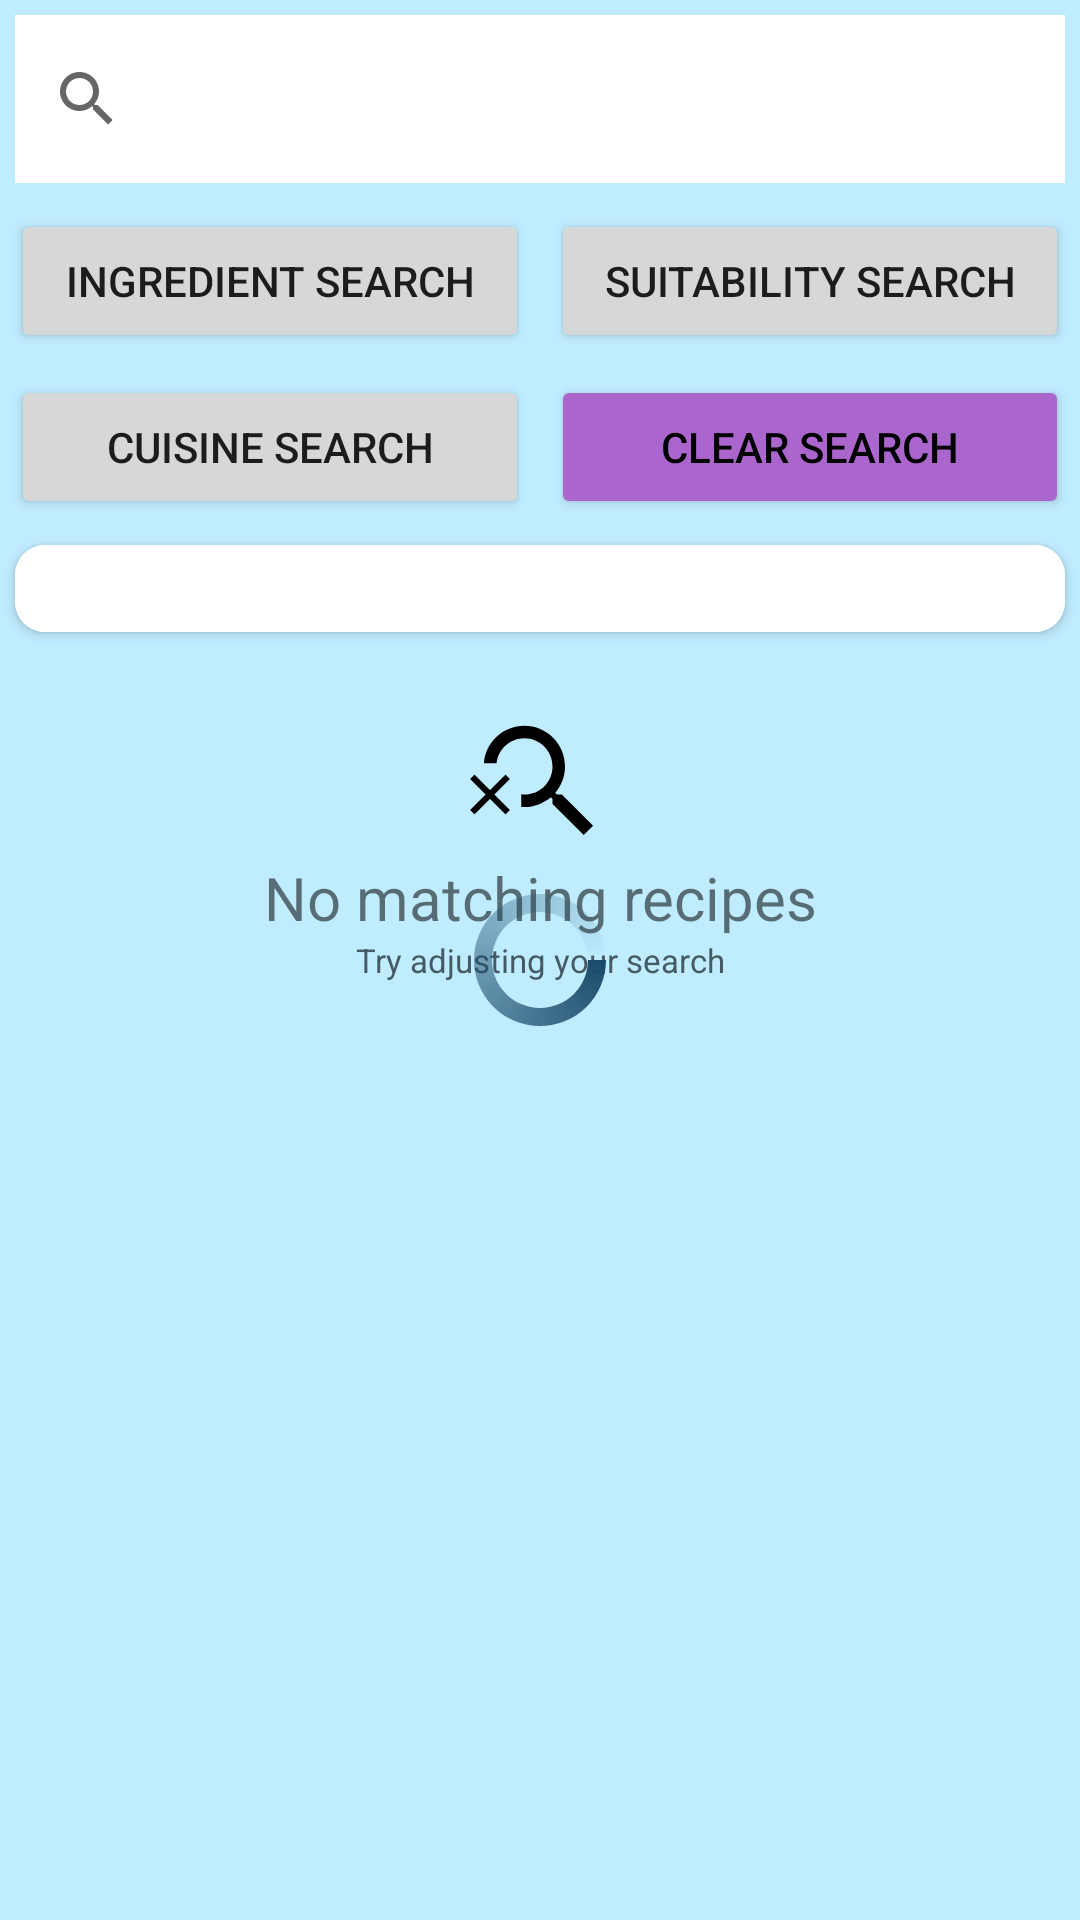

Write the Android layout XML for this screen, with the resource values it uses.
<!-- AndroidManifest.xml: application theme Theme.FirebaseCRUDApplication -->
<!-- res/layout/activity_search_recipes.xml -->
<?xml version="1.0" encoding="utf-8"?>
<RelativeLayout xmlns:android="http://schemas.android.com/apk/res/android"
    xmlns:tools="http://schemas.android.com/tools"
    xmlns:app="http://schemas.android.com/apk/res-auto"
    android:layout_width="match_parent"
    android:layout_height="match_parent"
    android:background="@color/blue_shade_1"
    tools:context=".activities.RecipeSearchActivity">

    <androidx.appcompat.widget.SearchView
        android:id="@+id/searchView"
        android:layout_width="match_parent"
        android:layout_height="?attr/actionBarSize"
        android:layout_marginStart="5dp"
        android:layout_marginTop="5dp"
        android:layout_marginEnd="5dp"
        android:layout_marginBottom="5dp"
        android:background="@color/white"
        app:queryHint="Search By Ingredient Name" />

    <LinearLayout
        android:id="@+id/buttonSetOne"
        android:layout_width="wrap_content"
        android:layout_height="wrap_content"
        android:layout_below="@+id/searchView"
        android:layout_centerHorizontal="true"
        android:weightSum="2"
        android:orientation="horizontal" >

        <Button
            android:id="@+id/BtnIngredientsFilter"
            android:layout_width="0dp"
            android:minWidth="320dp"
            android:layout_height="match_parent"
            android:layout_margin="3.5dp"
            android:layout_weight="1"
            android:text="@string/ingredient_search"
            tools:ignore="ButtonStyle" />

        <Button
            android:id="@+id/BtnSuitabilityFilter"
            android:layout_width="0dp"
            android:layout_margin="3.5dp"
            android:layout_height="match_parent"
            android:minWidth="320dp"
            android:layout_weight="1"
            android:text="@string/suitability_search"
            tools:ignore="ButtonStyle" />
    </LinearLayout>

    <LinearLayout
        android:id="@+id/buttonSetTwo"
        android:layout_width="wrap_content"
        android:layout_height="wrap_content"
        android:layout_below="@+id/buttonSetOne"
        android:layout_centerHorizontal="true"
        android:weightSum="2"
        android:orientation="horizontal" >

        <Button
            android:id="@+id/BtnCuisineFilter"
            android:layout_width="0dp"
            android:layout_height="match_parent"
            android:layout_margin="3.5dp"
            android:minWidth="320dp"
            android:layout_weight="1"
            android:text="@string/cuisine_search"
            tools:ignore="ButtonStyle" />

        <Button
            android:id="@+id/clearSearch"
            android:layout_width="0dp"
            android:layout_height="match_parent"
            android:layout_margin="3.5dp"
            android:layout_weight="1"
            android:minWidth="320dp"
            android:backgroundTint="@android:color/holo_purple"
            android:text="@string/clear_search"
            android:textColor="#000000"
            tools:ignore="ButtonStyle" />
    </LinearLayout>

    <androidx.cardview.widget.CardView
        android:layout_width="match_parent"
        android:id="@+id/appliedSearchInfoCV"
        android:layout_height="wrap_content"
        android:layout_below="@id/buttonSetTwo"
        android:layout_margin="5dp"
        app:cardCornerRadius="10dp"
        android:backgroundTint="@color/white">

        <TextView
            android:id="@+id/appliedSearchInfoTV"
            android:layout_width="match_parent"
            android:layout_height="wrap_content"
            android:layout_below="@id/buttonSetTwo"
            android:padding="5dp"
            android:text=""
            android:background="@color/white"/>

    </androidx.cardview.widget.CardView>

    <androidx.recyclerview.widget.RecyclerView
        android:id="@+id/idRVRecipes"
        android:layout_below="@+id/appliedSearchInfoCV"
        android:layout_width="match_parent"
        android:layout_height="wrap_content"
        android:layout_marginTop="5dp"/>

    <ImageView
        android:layout_width="match_parent"
        android:layout_height="wrap_content"
        android:id="@+id/noSearchResultsIV"
        android:layout_marginTop="20dp"
        android:src="@drawable/no_matching_search_results"
        android:layout_below="@+id/appliedSearchInfoCV"
        android:contentDescription="@string/search_icon_with_x" />

    <TextView
        android:layout_width="match_parent"
        android:layout_height="wrap_content"
        android:text="@string/no_matching_recipes"
        android:id="@+id/no_matching_results"
        android:gravity="center"
        android:textSize="20sp"
        android:layout_below="@+id/noSearchResultsIV"/>

    <TextView
        android:id="@+id/no_matching_results_help"
        android:layout_width="match_parent"
        android:layout_height="wrap_content"
        android:layout_below="@+id/no_matching_results"
        android:gravity="center"
        android:text="@string/try_adjusting_your_search"
        android:textColor="#455A64"
        android:textSize="11sp" />

    <ProgressBar
        android:id="@+id/idPBLoading"
        android:layout_width="wrap_content"
        android:layout_height="wrap_content"
        android:layout_centerInParent="true"
        android:indeterminate="true"
        android:indeterminateDrawable="@drawable/progress_back" />

</RelativeLayout>
<!-- resources referenced by this layout -->
<resources>
  <color name="blue_shade_1">#c0ecff</color>
  <color name="white">#FFFFFFFF</color>
  <!-- drawable no_matching_search_results (drawable) -->
  <vector android:height="50dp" android:tint="#000000"
      android:viewportHeight="24" android:viewportWidth="24"
      android:width="50dp" xmlns:android="http://schemas.android.com/apk/res/android">
      <path android:fillColor="@android:color/white" android:pathData="M15.5,14h-0.79l-0.28,-0.27C15.41,12.59 16,11.11 16,9.5C16,5.91 13.09,3 9.5,3C6.08,3 3.28,5.64 3.03,9h2.02C5.3,6.75 7.18,5 9.5,5C11.99,5 14,7.01 14,9.5S11.99,14 9.5,14c-0.17,0 -0.33,-0.03 -0.5,-0.05v2.02C9.17,15.99 9.33,16 9.5,16c1.61,0 3.09,-0.59 4.23,-1.57L14,14.71v0.79l5,4.99L20.49,19L15.5,14z"/>
      <path android:fillColor="@android:color/white" android:pathData="M6.47,10.82l-2.47,2.47l-2.47,-2.47l-0.71,0.71l2.47,2.47l-2.47,2.47l0.71,0.71l2.47,-2.47l2.47,2.47l0.71,-0.71l-2.47,-2.47l2.47,-2.47z"/>
  </vector>
  <!-- drawable progress_back (drawable) -->
  <?xml version="1.0" encoding="utf-8"?>
  <rotate xmlns:android="http://schemas.android.com/apk/res/android"
      android:fromDegrees="0"
      android:pivotX="50%"
      android:pivotY="50%"
      android:toDegrees="360">
  
      <shape
          android:innerRadiusRatio="3"
          android:shape="ring"
          android:thicknessRatio="8"
          android:useLevel="false">
  
          <size android:width="76dip"
              android:height="76dip" />
  
          <gradient android:angle="0"
              android:endColor="#00ffffff"
              android:startColor="@color/blue_shade_2"
              android:type="sweep"
              android:useLevel="false" />
      </shape>
  
  
  </rotate>
  <string name="clear_search">Clear Search</string>
  <string name="cuisine_search">Cuisine Search</string>
  <string name="ingredient_search">Ingredient Search</string>
  <string name="no_matching_recipes">No matching recipes</string>
  <string name="search_icon_with_x">Search icon with X</string>
  <string name="suitability_search">Suitability Search</string>
  <string name="try_adjusting_your_search">Try adjusting your search</string>
  <style name="Theme.FirebaseCRUDApplication" parent="Theme.MaterialComponents.DayNight.DarkActionBar">
          
          <item name="colorPrimary">@color/purple_500</item>
          <item name="colorPrimaryVariant">@color/purple_700</item>
          <item name="colorOnPrimary">@color/white</item>
          
          <item name="colorSecondary">@color/green_shade_2</item>
          <item name="colorSecondaryVariant">@color/teal_700</item>
          <item name="colorOnSecondary">@color/black</item>
          <item name="android:windowBackground">@null</item>
          
          <item name="android:statusBarColor">?attr/colorPrimaryVariant</item>
          
      </style>
  <color name="blue_shade_2">#1A4B6A</color>
  <color name="purple_500">#296D98</color>
  <color name="purple_700">#296D98</color>
  <color name="green_shade_2">#5B9F06</color>
  <color name="teal_700">#FF018786</color>
  <color name="black">#FF000000</color>
</resources>
